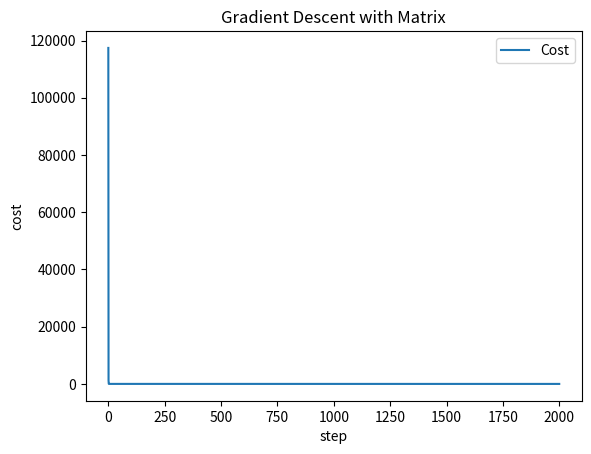

Python code for this plot:
import numpy as np
import matplotlib.pyplot as plt

# Constants
max_step = 2001

# Calculate cost of matrix (manually)
def mat_cost(mat_weight, mat_x, mat_y):
    mean_sum = 0
    mean_range = mat_x.shape[0]
    for index in range(mean_range):
        weight_sum = 0
        for weight_index in range(mat_weight.size): # Iteration until size of weight dimension
            weight_sum += mat_weight[weight_index] * mat_x[index][weight_index] # Multiply
        mean_sum += (weight_sum - mat_y[index]) ** 2 # Square
    return mean_sum / mean_range

# Calculate cost of matrix (using matrix accumulation)
def mat_cost2(mat_weight, mat_x, mat_y):
    mat_mean = mat_x.dot(mat_weight).reshape(mat_x.shape[0], 1) # Multiply
    mat_mean = (mat_mean - mat_y) ** 2 # Square
    return np.sum(mat_mean / mat_x.shape[0]) # Mean value

# Gradient - Derivative
def mat_gradient(mat_weight, mat_x, mat_y):
    mat_mean = mat_x.dot(mat_weight).reshape(mat_x.shape[0], 1) # Multiply
    mat_mean = (mat_mean - mat_y) * mat_x # Square
    return np.sum(mat_mean, axis=0)

# Function: Calculate with Gradient Descent Algorithm
def mat_gradientDescent(learning_rate, mat_weight, mat_x, mat_y):
    mat_calculate_weight = mat_weight
    out_arr_cost = np.zeros(max_step)

    for index in range(max_step):
        current_cost = mat_cost2(mat_calculate_weight, mat_x, mat_y)
        out_arr_cost[index] = current_cost
        print("index: %s, cost:%s, weight:%s" % (index, current_cost, mat_calculate_weight))
        mat_calculate_weight = mat_calculate_weight-(learning_rate * mat_gradient(mat_calculate_weight, mat_x, mat_y))

    return mat_calculate_weight, out_arr_cost

# Initialize Variables
W = np.array([1., 2., 3.]) # 3x1
X = np.array([[73., 80., 75.], [93., 88., 93.], [89., 91., 90.], [96., 98. ,100.], [73., 66., 70.]]) # 5x3
Y = np.array([[152.], [185.], [180], [196.], [142.]]) # 5x1

# Debugging
print("W: %s shape:%s" %(W, W.shape))
print("X: %s shape:%s" %(X, X.shape))
print("Y: %s shape:%s" %(Y, Y.shape))

print("Mat Cost: %s" %(mat_cost(W, X, Y)))
print("Mat Cost2: %s" %(mat_cost2(W, X, Y)))
print("Mat Gradient: \n%s" %(mat_gradient(W, X, Y)))
print("Mat Multiply: \n%s" %(W * X))

print("Gradient Descent with Matrix")
cal_weight, arr_cost = mat_gradientDescent(1e-5, W, X, Y)
print("Weight: %s" %(cal_weight))

plt.plot(range(max_step), arr_cost, label="Cost")
plt.xlabel("step")
plt.ylabel("cost")
plt.title("Gradient Descent with Matrix")
plt.legend()
plt.show()

